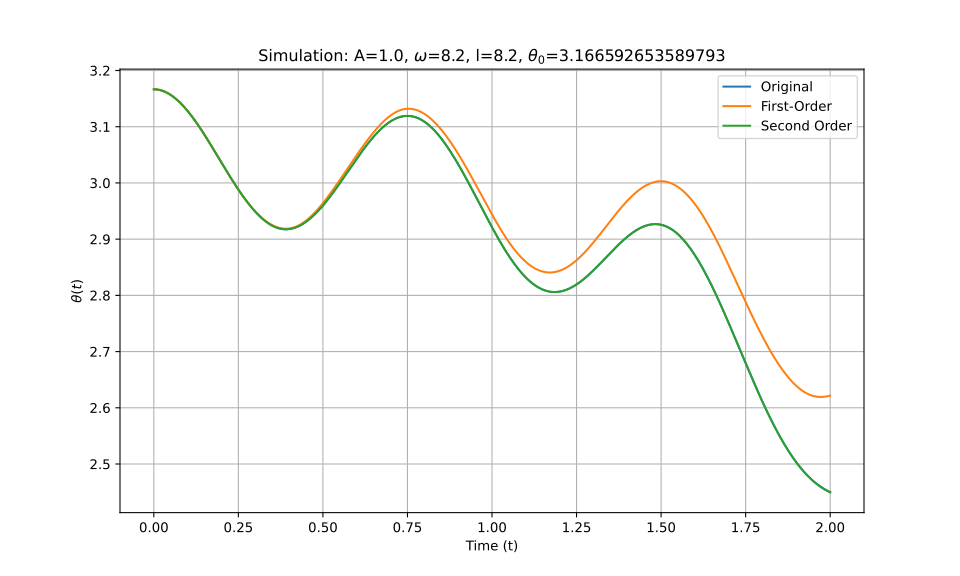

The table this chart was drawn from, first rows:
t_eval, Equation_1, Equation_2, Equation_3
0.0, 3.167, 3.167, 3.167
0.002002, 3.167, 3.167, 3.167
0.004004, 3.167, 3.167, 3.167
0.006006, 3.166, 3.166, 3.166
0.008008, 3.166, 3.166, 3.166
0.01001, 3.166, 3.166, 3.166
0.01201, 3.166, 3.166, 3.166
0.01401, 3.166, 3.166, 3.166
0.01602, 3.166, 3.166, 3.166
0.01802, 3.165, 3.165, 3.165
0.02002, 3.165, 3.165, 3.165
0.02202, 3.165, 3.165, 3.165
0.02402, 3.164, 3.164, 3.164
0.02603, 3.164, 3.164, 3.164
0.02803, 3.163, 3.163, 3.163
0.03003, 3.163, 3.163, 3.163
0.03203, 3.162, 3.162, 3.162
0.03403, 3.162, 3.162, 3.162
0.03604, 3.161, 3.161, 3.161
0.03804, 3.161, 3.161, 3.161
0.04004, 3.16, 3.16, 3.16
0.04204, 3.159, 3.159, 3.159
0.04404, 3.159, 3.159, 3.159
0.04605, 3.158, 3.158, 3.158
0.04805, 3.157, 3.157, 3.157
0.05005, 3.156, 3.156, 3.156
0.05205, 3.156, 3.156, 3.156
0.05405, 3.155, 3.155, 3.155
0.05606, 3.154, 3.154, 3.154
0.05806, 3.153, 3.153, 3.153
0.06006, 3.152, 3.152, 3.152
0.06206, 3.151, 3.151, 3.151
0.06406, 3.15, 3.15, 3.15
0.06607, 3.149, 3.149, 3.149
0.06807, 3.148, 3.148, 3.148
0.07007, 3.147, 3.147, 3.147
0.07207, 3.146, 3.146, 3.146
0.07407, 3.145, 3.145, 3.145
0.07608, 3.144, 3.144, 3.144
0.07808, 3.143, 3.143, 3.143
0.08008, 3.141, 3.141, 3.141
0.08208, 3.14, 3.14, 3.14
0.08408, 3.139, 3.139, 3.139
0.08609, 3.138, 3.138, 3.138
0.08809, 3.136, 3.136, 3.136
0.09009, 3.135, 3.135, 3.135
0.09209, 3.134, 3.134, 3.134
0.09409, 3.132, 3.132, 3.132
0.0961, 3.131, 3.131, 3.131
0.0981, 3.129, 3.129, 3.129
0.1001, 3.128, 3.128, 3.128
0.1021, 3.126, 3.126, 3.126
0.1041, 3.125, 3.125, 3.125
0.1061, 3.123, 3.123, 3.123
0.1081, 3.122, 3.122, 3.122
0.1101, 3.12, 3.12, 3.12
0.1121, 3.119, 3.119, 3.119
0.1141, 3.117, 3.117, 3.117
0.1161, 3.116, 3.115, 3.116
0.1181, 3.114, 3.114, 3.114
... 940 more rows
